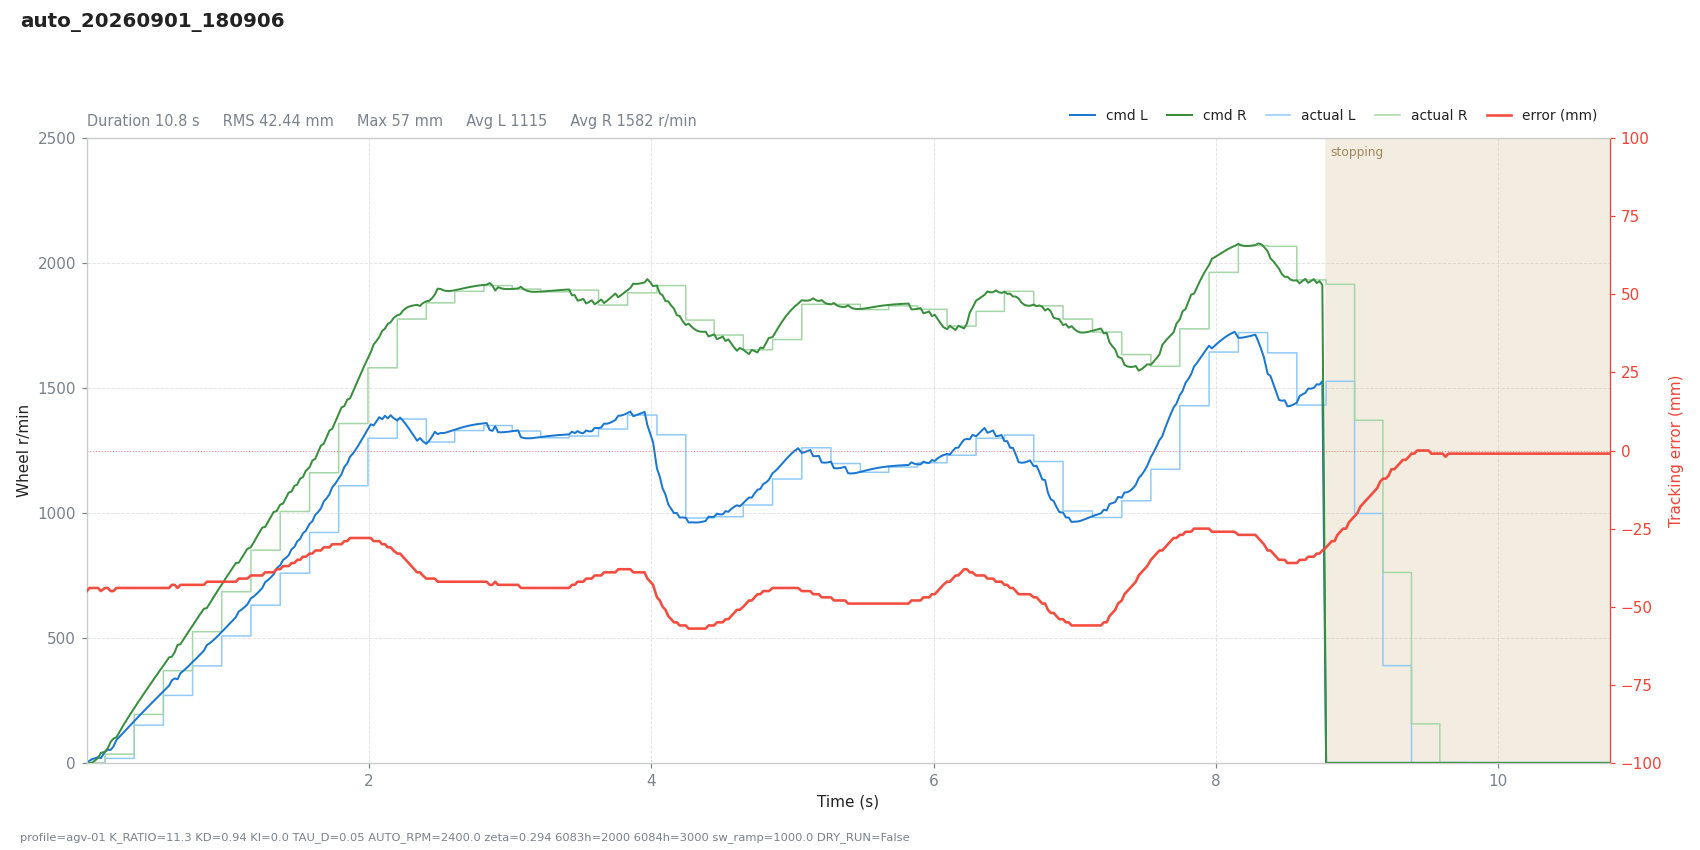

Data behind this chart, as committed beside it:
# profile=agv-01 K_RATIO=11.3 KD=0.94 KI…
t, dt, state, e_mm, e_used, p, i, d, omega_cmd, speed_red, v_base, n_l, n_r, sat_scale, rpm_l, rpm_r, has_track, n_tracks, guard, sw_l, sw_r, loop_ms
0.0003, 0.0200, run, -45, 45, -0.0002, 0.0000, 0.0000, 0.0002, 0.0771, 1.6, 1.399, 1.646, 1, 0, 0, 1, 1, , 5943, 5943, 20
0.0195, 0.0192, run, -44, 44, -0.0002, 0.0000, 0.0136, -0.0133, 0.2941, 4.616, 8.643, 0.0000, 1, 0, 0, 1, 1, , 5943, 5943, 19.22
0.0396, 0.0201, run, -44, 44, -0.0007, 0.0000, 0.0097, -0.0090, 0.7218, 9.381, 15.6, 1.724, 1, 0, 0, 1, 1, , 5943, 5943, 20.09
0.0597, 0.0201, run, -44, 44, -0.0015, 0.0000, 0.0069, -0.0054, 1.395, 15.76, 18.58, 10.16, 1, 0, 0, 1, 1, , 5943, 5943, 20.09
0.0798, 0.0201, run, -44, 44, -0.0025, 0.0000, 0.0049, -0.0025, 2.356, 23.78, 23.33, 19.52, 1, 0, 0, 1, 1, , 5943, 5943, 20.13
0.0999, 0.0201, run, -45, 45, -0.0038, 0.0000, -0.0099, 0.0137, 3.728, 33.39, 19.06, 40.25, 1, 0, 0, 1, 1, , 5943, 5943, 20.08
0.1291, 0.0292, run, -44, 44, -0.0052, 0.0000, 0.0056, -0.0004, 6.394, 50.8, 44.72, 44.09, 1, 18, 35, 1, 1, , 1847, 1847, 29.24
0.1492, 0.0201, run, -44, 44, -0.0079, 0.0000, 0.0040, 0.0039, 8.597, 64.37, 52.74, 58.81, 1, 18, 35, 1, 1, , 1847, 1847, 20.09
0.1693, 0.0201, run, -45, 45, -0.0103, 0.0000, -0.0106, 0.0208, 11.45, 79.56, 51.99, 84.22, 1, 18, 35, 1, 1, , 1847, 1847, 20.08
0.1894, 0.0201, run, -45, 45, -0.0127, 0.0000, -0.0075, 0.0202, 14.68, 96.36, 66.02, 97.33, 1, 18, 35, 1, 1, , 1847, 1847, 20.08
0.2095, 0.0201, run, -44, 44, -0.0151, 0.0000, 0.0080, 0.0070, 18.27, 114.8, 91.08, 101.9, 1, 18, 35, 1, 1, , 1847, 1847, 20.09
0.2295, 0.0201, run, -44, 44, -0.0179, 0.0000, 0.0057, 0.0122, 22.25, 134.8, 103.1, 122, 1, 18, 35, 1, 1, , 1847, 1847, 20.09
0.2497, 0.0201, run, -44, 44, -0.0211, 0.0000, 0.0041, 0.0170, 26.57, 154.9, 115.2, 141.5, 1, 18, 35, 1, 1, , 1847, 1847, 20.1
0.2698, 0.0201, run, -44, 44, -0.0242, 0.0000, 0.0029, 0.0213, 31.19, 175, 127.3, 160.3, 1, 18, 35, 1, 1, , 1847, 1847, 20.09
0.2899, 0.0201, run, -44, 44, -0.0273, 0.0000, 0.0021, 0.0253, 36.07, 195.1, 139.5, 178.6, 1, 18, 35, 1, 1, , 1847, 1847, 20.1
0.3099, 0.0201, run, -44, 44, -0.0305, 0.0000, 0.0015, 0.0290, 41.17, 215.2, 151.6, 196.4, 1, 18, 35, 1, 1, , 1847, 1847, 20.09
0.3362, 0.0262, run, -44, 44, -0.0336, 0.0000, 0.0010, 0.0326, 48.16, 241.4, 168, 218.5, 1, 151, 194, 1, 1, , 1847, 1847, 26.22
0.3563, 0.0201, run, -44, 44, -0.0377, 0.0000, 0.0007, 0.0370, 53.69, 261.5, 179.2, 236.5, 1, 151, 194, 1, 1, , 1847, 1847, 20.14
0.3764, 0.0201, run, -44, 44, -0.0409, 0.0000, 0.0005, 0.0404, 59.36, 281.6, 191.1, 253.5, 1, 151, 194, 1, 1, , 1847, 1847, 20.1
0.3965, 0.0201, run, -44, 44, -0.0440, 0.0000, 0.0004, 0.0436, 65.16, 301.7, 202.8, 270.3, 1, 151, 194, 1, 1, , 1847, 1847, 20.09
0.4167, 0.0201, run, -44, 44, -0.0471, 0.0000, 0.0003, 0.0469, 71.08, 321.9, 214.5, 287.1, 1, 151, 194, 1, 1, , 1847, 1847, 20.14
0.4367, 0.0201, run, -44, 44, -0.0503, 0.0000, 0.0002, 0.0501, 77.09, 342, 226.1, 303.6, 1, 151, 194, 1, 1, , 1847, 1847, 20.09
0.4568, 0.0201, run, -44, 44, -0.0534, 0.0000, 0.0001, 0.0533, 83.18, 362, 237.6, 320.1, 1, 151, 194, 1, 1, , 1847, 1847, 20.09
0.4769, 0.0201, run, -44, 44, -0.0566, 0.0000, 0.0001, 0.0565, 89.35, 382.1, 249.1, 336.5, 1, 151, 194, 1, 1, , 1847, 1847, 20.09
0.4970, 0.0201, run, -44, 44, -0.0597, 0.0000, 0.0001, 0.0596, 95.58, 402.2, 260.5, 352.8, 1, 151, 194, 1, 1, , 1847, 1847, 20.11
0.5171, 0.0201, run, -44, 44, -0.0628, 0.0000, 0.0000, 0.0628, 101.9, 422.3, 271.9, 369, 1, 151, 194, 1, 1, , 1847, 1847, 20.08
0.5429, 0.0258, run, -44, 44, -0.0660, 0.0000, 0.0000, 0.0659, 110, 448.1, 287.1, 389.1, 1, 270, 369, 1, 1, , 1847, 1847, 25.8
0.5630, 0.0201, run, -44, 44, -0.0700, 0.0000, 0.0000, 0.0700, 116.4, 468.2, 297.7, 406, 1, 270, 369, 1, 1, , 1847, 1847, 20.09
0.5830, 0.0201, run, -44, 44, -0.0731, 0.0000, 0.0000, 0.0731, 122.8, 488.3, 308.9, 422.1, 1, 270, 369, 1, 1, , 1847, 1847, 20.08
0.6032, 0.0201, run, -43, 43, -0.0745, 0.0000, 0.0134, 0.0611, 130.7, 508.4, 330.5, 425, 1, 270, 369, 1, 1, , 1847, 1847, 20.11
0.6233, 0.0201, run, -43, 43, -0.0776, 0.0000, 0.0096, 0.0680, 137.8, 528.5, 338.1, 443.3, 1, 270, 369, 1, 1, , 1847, 1847, 20.1
0.6434, 0.0201, run, -44, 44, -0.0826, 0.0000, -0.0066, 0.0891, 145.1, 548.6, 334.6, 472.5, 1, 270, 369, 1, 1, , 1847, 1847, 20.09
0.6634, 0.0201, run, -43, 43, -0.0837, 0.0000, 0.0087, 0.0750, 152, 568.7, 358.7, 474.8, 1, 270, 369, 1, 1, , 1847, 1847, 20.09
0.6835, 0.0201, run, -43, 43, -0.0868, 0.0000, 0.0062, 0.0806, 158.5, 588.8, 368, 492.7, 1, 270, 369, 1, 1, , 1847, 1847, 20.09
0.7036, 0.0201, run, -43, 43, -0.0899, 0.0000, 0.0044, 0.0854, 164.7, 608.9, 378.1, 510.3, 1, 270, 369, 1, 1, , 1847, 1847, 20.09
0.7237, 0.0201, run, -43, 43, -0.0929, 0.0000, 0.0032, 0.0898, 170.7, 629, 388.8, 527.7, 1, 270, 369, 1, 1, , 1847, 1847, 20.08
0.7496, 0.0259, run, -43, 43, -0.0960, 0.0000, 0.0021, 0.0939, 178.4, 654.9, 403.9, 549.2, 1, 388, 525, 1, 1, , 1847, 1847, 25.94
0.7698, 0.0201, run, -43, 43, -0.1000, 0.0000, 0.0015, 0.0985, 184.3, 675, 414.5, 566.9, 1, 388, 525, 1, 1, , 1847, 1847, 20.1
0.7898, 0.0201, run, -43, 43, -0.1030, 0.0000, 0.0011, 0.1020, 190.2, 695.1, 426, 583.7, 1, 388, 525, 1, 1, , 1847, 1847, 20.08
0.8100, 0.0201, run, -43, 43, -0.1061, 0.0000, 0.0008, 0.1053, 196.2, 715.2, 437.5, 600.5, 1, 388, 525, 1, 1, , 1847, 1847, 20.13
0.8300, 0.0201, run, -43, 43, -0.1092, 0.0000, 0.0005, 0.1086, 202.2, 735.3, 449.1, 617.1, 1, 388, 525, 1, 1, , 1847, 1847, 20.09
0.8501, 0.0201, run, -42, 42, -0.1096, 0.0000, 0.0138, 0.0958, 210.3, 755.4, 471, 619.2, 1, 388, 525, 1, 1, , 1847, 1847, 20.11
0.8702, 0.0201, run, -42, 42, -0.1126, 0.0000, 0.0098, 0.1028, 217.3, 775.5, 478.6, 637.6, 1, 388, 525, 1, 1, , 1847, 1847, 20.08
0.8903, 0.0201, run, -42, 42, -0.1156, 0.0000, 0.0070, 0.1086, 223.7, 795.6, 487.8, 655.8, 1, 388, 525, 1, 1, , 1847, 1847, 20.08
0.9104, 0.0201, run, -42, 42, -0.1186, 0.0000, 0.0050, 0.1136, 229.6, 815.6, 498.1, 673.9, 1, 388, 525, 1, 1, , 1847, 1847, 20.09
0.9305, 0.0201, run, -42, 42, -0.1216, 0.0000, 0.0036, 0.1180, 235.3, 835.7, 509.1, 691.7, 1, 388, 525, 1, 1, , 1847, 1847, 20.08
0.9561, 0.0257, run, -42, 42, -0.1246, 0.0000, 0.0024, 0.1222, 242.4, 861.4, 524.5, 713.6, 1, 508, 685, 1, 1, , 1847, 1847, 25.66
0.9762, 0.0201, run, -42, 42, -0.1284, 0.0000, 0.0017, 0.1267, 247.9, 881.5, 535.6, 731.6, 1, 508, 685, 1, 1, , 1847, 1847, 20.08
0.9963, 0.0201, run, -42, 42, -0.1314, 0.0000, 0.0012, 0.1302, 253.4, 901.6, 547.5, 748.9, 1, 508, 685, 1, 1, , 1847, 1847, 20.09
1.016, 0.0201, run, -42, 42, -0.1344, 0.0000, 0.0009, 0.1336, 258.9, 921.7, 559.5, 766.1, 1, 508, 685, 1, 1, , 1847, 1847, 20.1
1.036, 0.0201, run, -42, 42, -0.1374, 0.0000, 0.0006, 0.1368, 264.5, 941.8, 571.5, 783.1, 1, 508, 685, 1, 1, , 1847, 1847, 20.1
1.057, 0.0201, run, -42, 42, -0.1404, 0.0000, 0.0004, 0.1400, 270.1, 961.8, 583.5, 800, 1, 508, 685, 1, 1, , 1847, 1847, 20.08
1.077, 0.0201, run, -41, 41, -0.1400, 0.0000, 0.0137, 0.1263, 278.5, 981.9, 605.7, 801.1, 1, 508, 685, 1, 1, , 1847, 1847, 20.1
1.097, 0.0201, run, -41, 41, -0.1429, 0.0000, 0.0098, 0.1331, 285.6, 1002, 613.5, 819.4, 1, 508, 685, 1, 1, , 1847, 1847, 20.11
1.117, 0.0202, run, -41, 41, -0.1458, 0.0000, 0.0070, 0.1389, 291.8, 1022, 623, 837.9, 1, 508, 685, 1, 1, , 1847, 1847, 20.18
1.137, 0.0201, run, -41, 41, -0.1488, 0.0000, 0.0050, 0.1438, 297.4, 1042, 633.7, 856.2, 1, 508, 685, 1, 1, , 1847, 1847, 20.1
1.163, 0.0261, run, -40, 40, -0.1480, 0.0000, 0.0156, 0.1324, 307.5, 1068, 658.5, 863.3, 1, 631, 851, 1, 1, , 1847, 1847, 26.08
1.183, 0.0201, run, -40, 40, -0.1517, 0.0000, 0.0111, 0.1406, 313.7, 1088, 666.1, 883.6, 1, 631, 851, 1, 1, , 1847, 1847, 20.1
1.203, 0.0201, run, -40, 40, -0.1546, 0.0000, 0.0079, 0.1466, 318.9, 1109, 676.3, 903.1, 1, 631, 851, 1, 1, , 1847, 1847, 20.09
... 468 more rows
